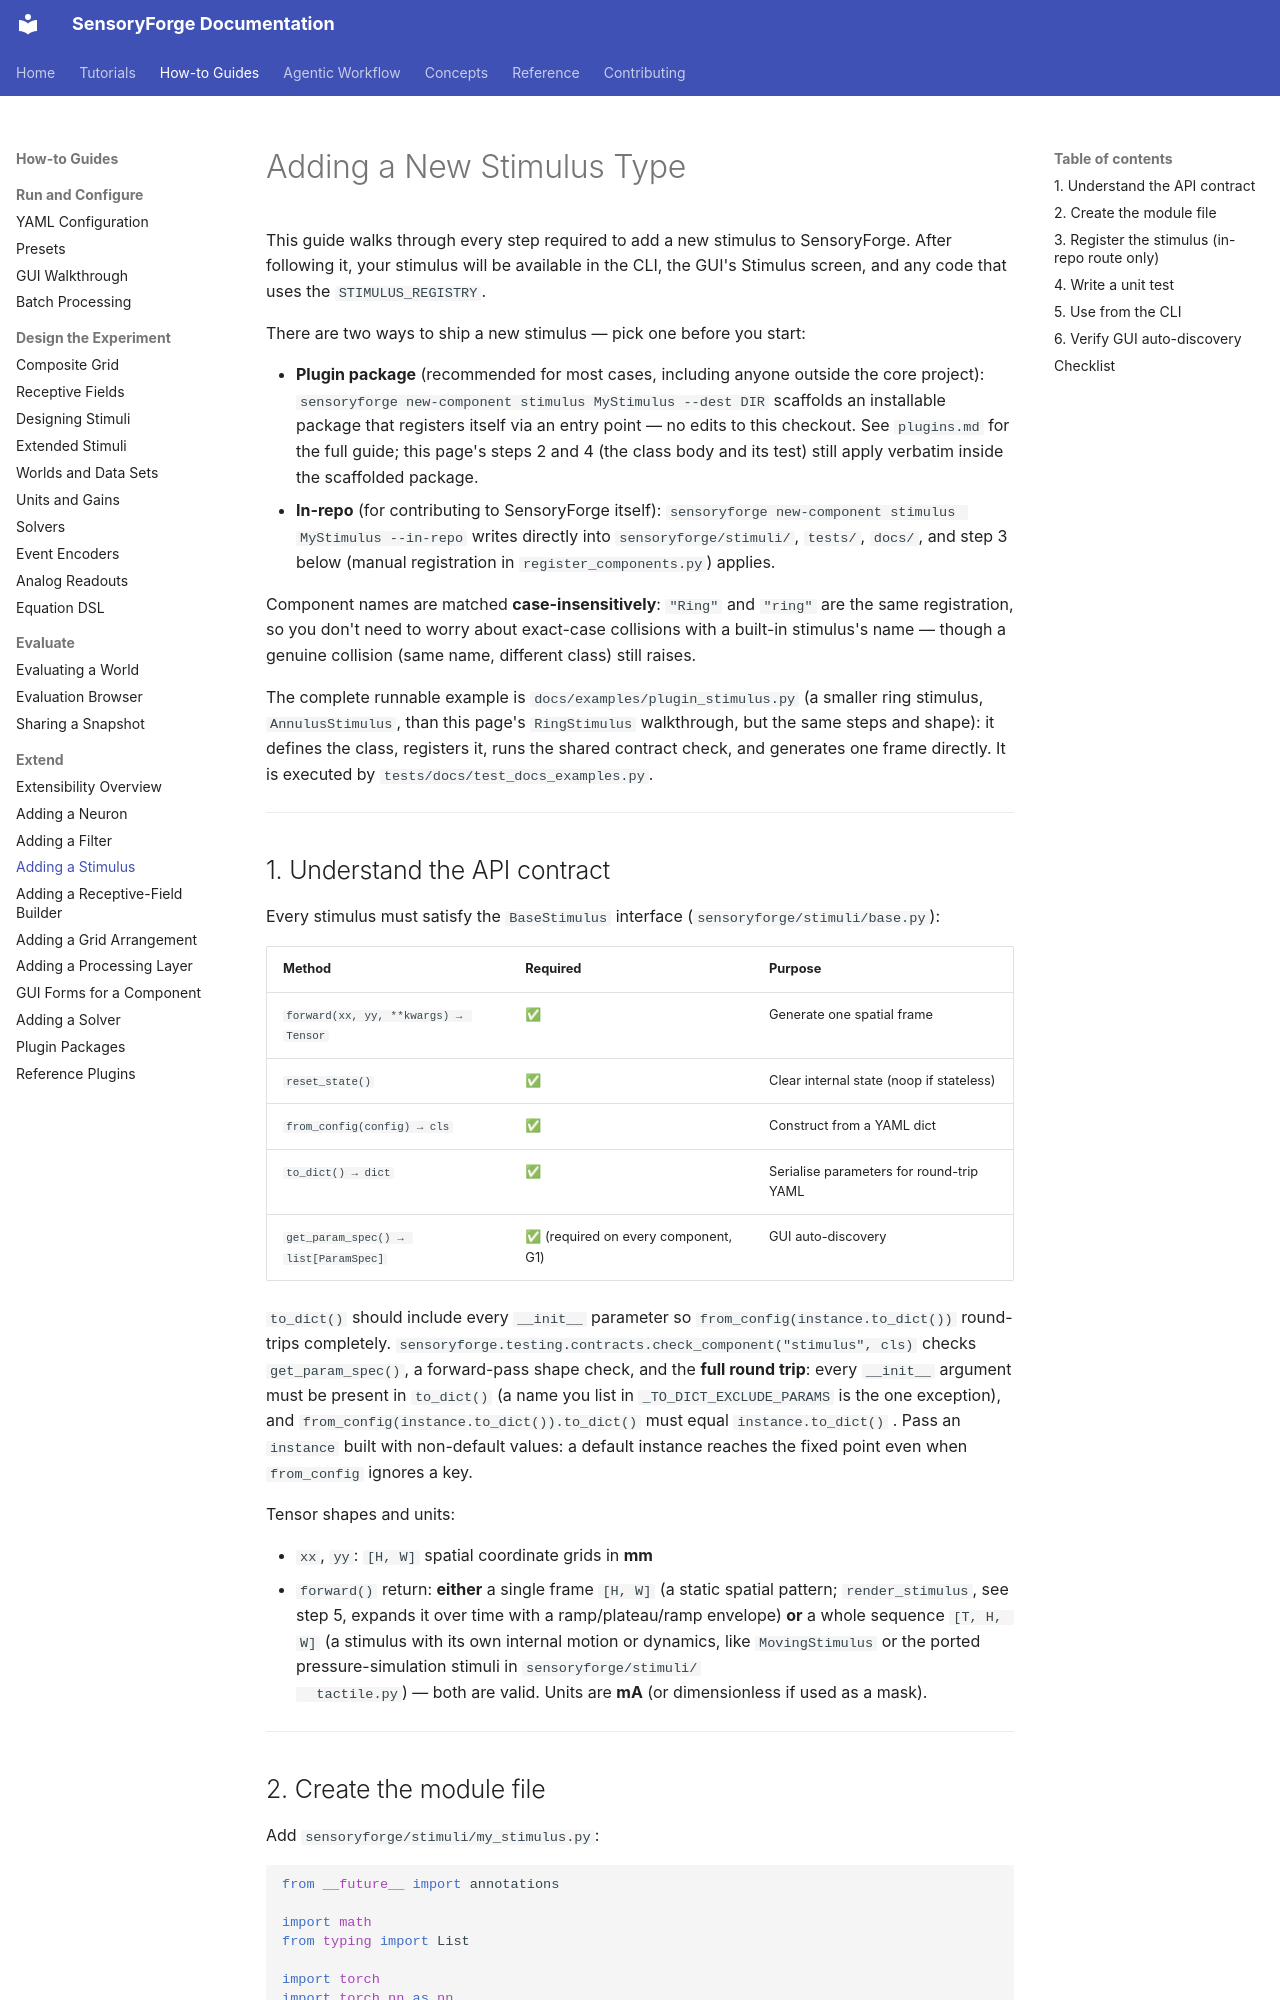

repository: benefron/sensoryforge · page: how-to/extend/add_stimulus/index.html · generator: mkdocs

# Adding a New Stimulus Type

This guide walks through every step required to add a new stimulus to SensoryForge.
After following it, your stimulus will be available in the CLI, the GUI's Stimulus
screen, and any code that uses the `STIMULUS_REGISTRY`.

There are two ways to ship a new stimulus — pick one before you start:

- **Plugin package** (recommended for most cases, including anyone outside
  the core project): `sensoryforge new-component stimulus MyStimulus --dest DIR`
  scaffolds an installable package that registers itself via an entry
  point — no edits to this checkout. See `plugins.md` for the full guide;
  this page's steps 2 and 4 (the class body and its test) still apply
  verbatim inside the scaffolded package.
- **In-repo** (for contributing to SensoryForge itself):
  `sensoryforge new-component stimulus MyStimulus --in-repo` writes
  directly into `sensoryforge/stimuli/`, `tests/`, `docs/`, and step 3
  below (manual registration in `register_components.py`) applies.

Component names are matched **case-insensitively**: `"Ring"` and
`"ring"` are the same registration, so you don't need to worry about
exact-case collisions with a built-in stimulus's name — though a genuine
collision (same name, different class) still raises.

The complete runnable example is `docs/examples/plugin_stimulus.py` (a smaller ring stimulus,
`AnnulusStimulus`, than this page's `RingStimulus` walkthrough, but the same steps and shape): it
defines the class, registers it, runs the shared contract check, and generates one frame directly.
It is executed by `tests/docs/test_docs_examples.py`.

---
